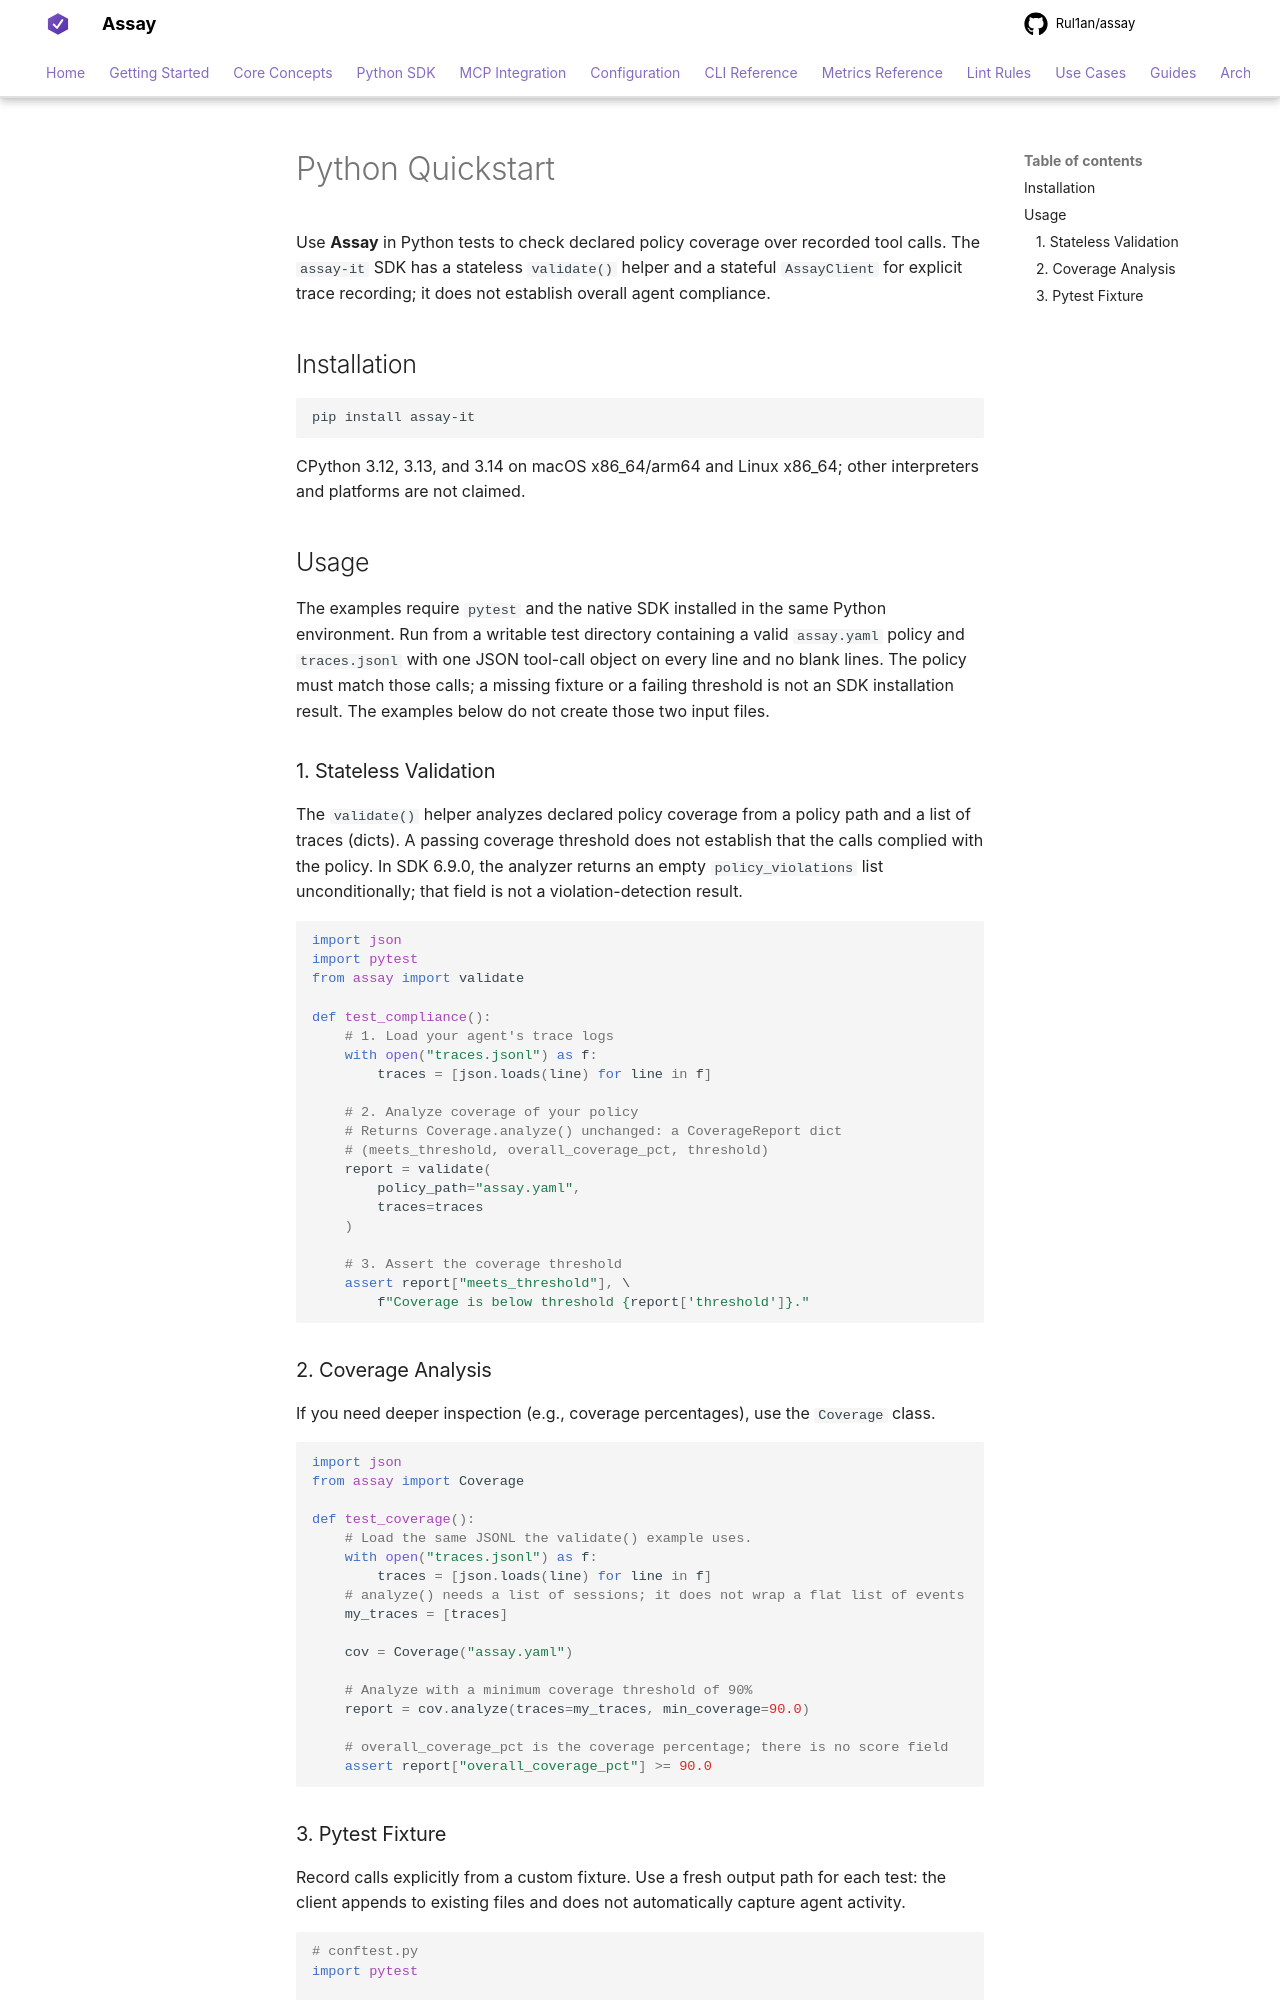

repository: Rul1an/assay · page: getting-started/python-quickstart/index.html · generator: mkdocs

# Python Quickstart

Use **Assay** in Python tests to check declared policy coverage over recorded tool calls. The `assay-it` SDK has a stateless `validate()` helper and a stateful `AssayClient` for explicit trace recording; it does not establish overall agent compliance.

## Installation

```bash
pip install assay-it
```

CPython 3.12, 3.13, and 3.14 on macOS x86_64/arm64 and Linux x86_64; other interpreters and platforms are not claimed.

## Usage

The examples require `pytest` and the native SDK installed in the same Python environment. Run from a writable test directory containing a valid `assay.yaml` policy and `traces.jsonl` with one JSON tool-call object on every line and no blank lines. The policy must match those calls; a missing fixture or a failing threshold is not an SDK installation result. The examples below do not create those two input files.

### 1. Stateless Validation

The `validate()` helper analyzes declared policy coverage from a policy path and a list of traces (dicts). A passing coverage threshold does not establish that the calls complied with the policy. In SDK 6.9.0, the analyzer returns an empty `policy_violations` list unconditionally; that field is not a violation-detection result.

```python
import json
import pytest
from assay import validate

def test_compliance():
    # 1. Load your agent's trace logs
    with open("traces.jsonl") as f:
        traces = [json.loads(line) for line in f]

    # 2. Analyze coverage of your policy
    # Returns Coverage.analyze() unchanged: a CoverageReport dict
    # (meets_threshold, overall_coverage_pct, threshold)
    report = validate(
        policy_path="assay.yaml",
        traces=traces
    )

    # 3. Assert the coverage threshold
    assert report["meets_threshold"], \
        f"Coverage is below threshold {report['threshold']}."
```

### 2. Coverage Analysis

If you need deeper inspection (e.g., coverage percentages), use the `Coverage` class.

```python
import json
from assay import Coverage

def test_coverage():
    # Load the same JSONL the validate() example uses.
    with open("traces.jsonl") as f:
        traces = [json.loads(line) for line in f]
    # analyze() needs a list of sessions; it does not wrap a flat list of events
    my_traces = [traces]

    cov = Coverage("assay.yaml")

    # Analyze with a minimum coverage threshold of 90%
    report = cov.analyze(traces=my_traces, min_coverage=90.0)

    # overall_coverage_pct is the coverage percentage; there is no score field
    assert report["overall_coverage_pct"] >= 90.0
```
